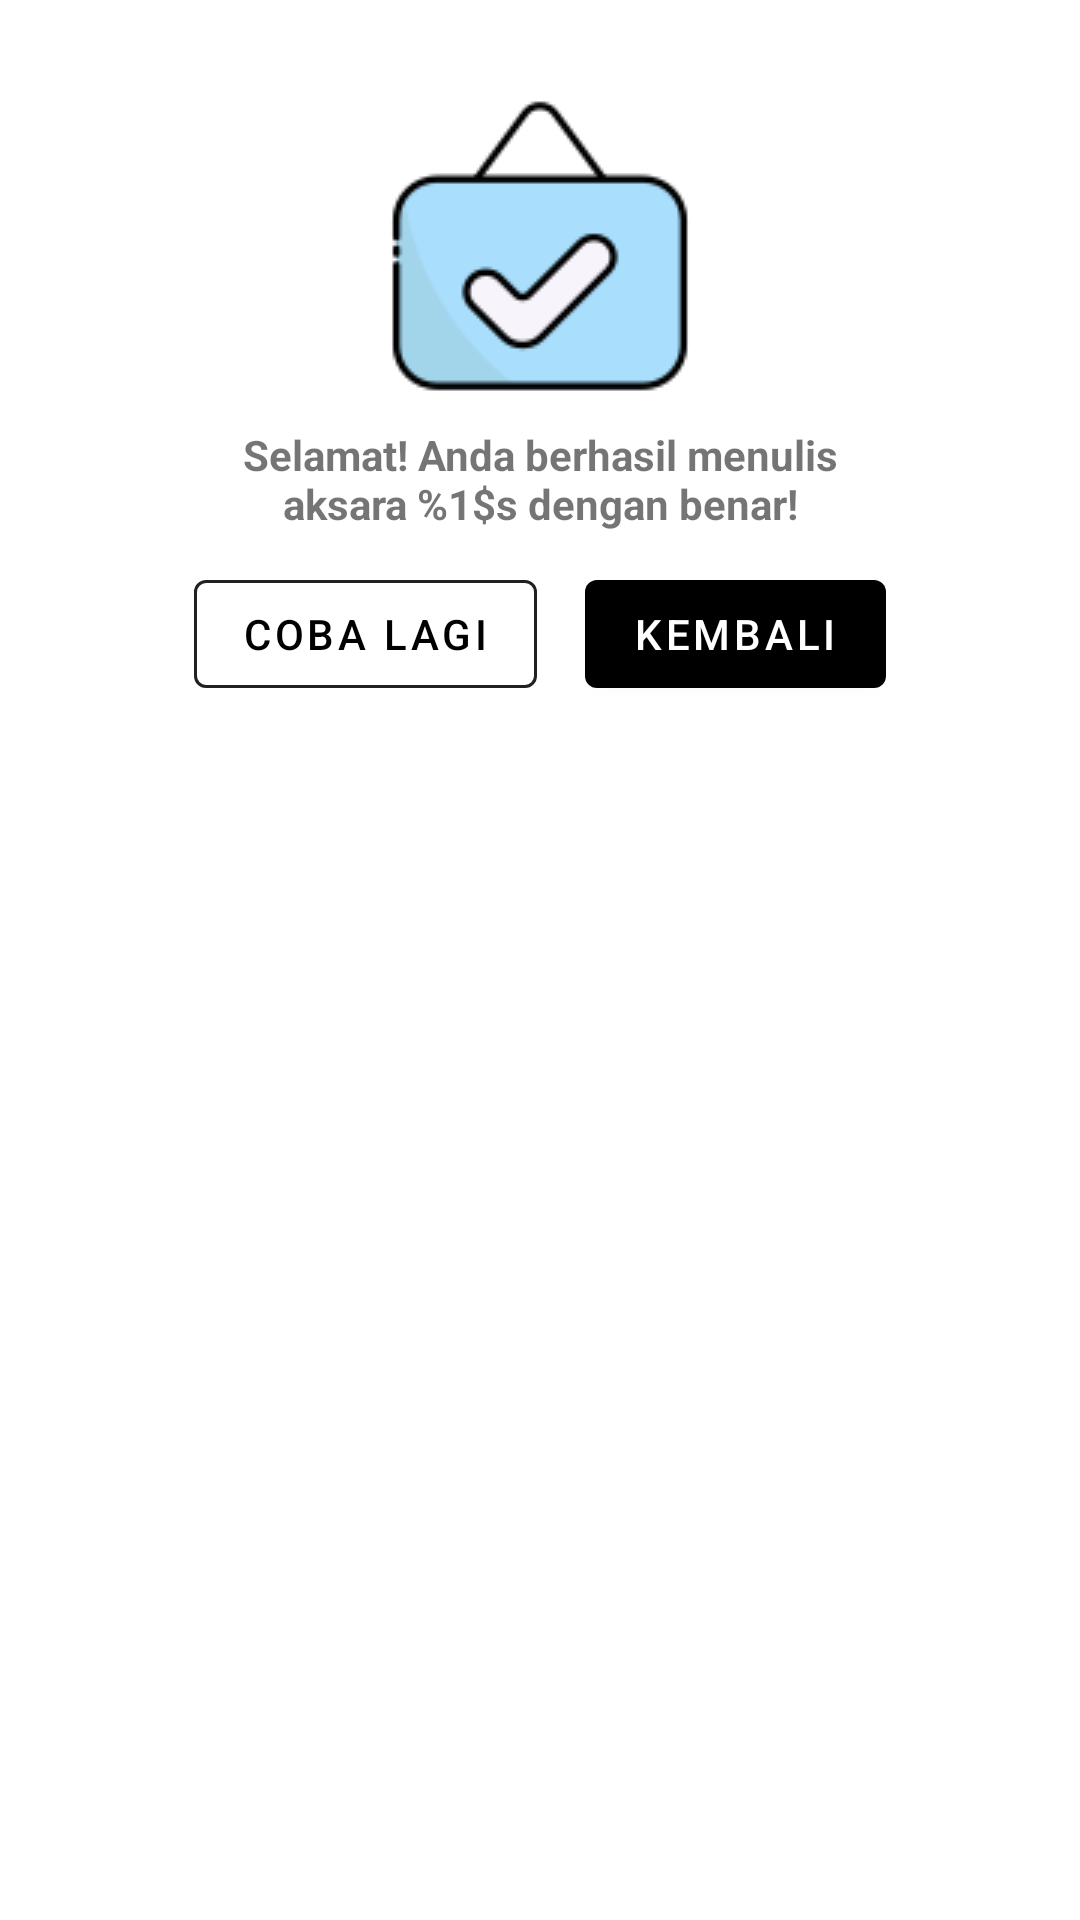

Android layout source for this screen:
<!-- AndroidManifest.xml: application theme Theme.NusaL -->
<!-- res/layout/aksara_popup_success.xml -->
<?xml version="1.0" encoding="utf-8"?>
<LinearLayout xmlns:android="http://schemas.android.com/apk/res/android"
    android:layout_width="match_parent"
    android:layout_height="match_parent"
    xmlns:app="http://schemas.android.com/apk/res-auto"
    android:orientation="vertical"
    android:padding="16dp"
    android:theme="@style/Theme.NusaL">

    <ImageView
        android:layout_marginTop="16dp"
        android:id="@+id/img_check_logo"
        android:layout_width="100dp"
        android:layout_height="100dp"
        android:src="@drawable/icon_signboard_right"
        android:layout_gravity="center"
        android:contentDescription="@string/content_desc_signboard_benar" />

    <TextView
        android:id="@+id/tv_congrats"
        android:text="@string/pop_aksara_benar"
        android:layout_width="200dp"
        android:layout_height="wrap_content"
        android:layout_gravity="center"
        android:gravity="center"
        android:layout_marginTop="10dp"
        android:textStyle="bold" />

    <LinearLayout
        android:layout_width="wrap_content"
        android:layout_height="wrap_content"
        android:orientation="horizontal"
        android:layout_marginTop="10dp"
        android:layout_marginBottom="16dp"
        android:layout_gravity="center">

        <com.google.android.material.button.MaterialButton
            android:id="@+id/btn_try_again"
            style="@style/Widget.MaterialComponents.Button.OutlinedButton"
            app:strokeColor="@color/black_200"
            android:text="@string/coba_lagi"
            android:layout_width="wrap_content"
            android:layout_height="wrap_content"
            android:layout_marginEnd="16dp"/>

        <com.google.android.material.button.MaterialButton
            android:id="@+id/btn_back"
            android:text="@string/kembali"
            android:layout_gravity="center"
            android:layout_width="wrap_content"
            android:layout_height="wrap_content" />

    </LinearLayout>


</LinearLayout>
<!-- resources referenced by this layout -->
<resources>
  <color name="black_200">#212121</color>
  <!-- drawable icon_signboard_right: png bitmap (drawable, 3655 bytes) -->
  <string name="coba_lagi">Coba lagi</string>
  <string name="content_desc_signboard_benar">Signboard benar</string>
  <string name="kembali">Kembali</string>
  <string name="pop_aksara_benar">Selamat! Anda berhasil menulis aksara %1$s dengan benar!</string>
  <style name="Theme.NusaL" parent="Theme.MaterialComponents.DayNight.DarkActionBar">
          
          <item name="colorPrimary">@color/black_500</item>
          <item name="colorPrimaryVariant">@color/black_700</item>
          <item name="colorOnPrimary">@color/white</item>
          
          <item name="colorSecondary">@color/white_200</item>
          <item name="colorSecondaryVariant">@color/white_700</item>
          <item name="colorOnSecondary">@color/black</item>
          
          <item name="android:statusBarColor" tools:targetApi="l">?attr/colorPrimaryVariant</item>
          
          <item name="android:windowAnimationStyle">@style/ActivityAnimation</item>
  
      </style>
  <color name="black_500">#000000</color>
  <color name="black_700">#000000</color>
  <color name="white">#FFFFFFFF</color>
  <color name="white_200">#F4F4F4</color>
  <color name="white_700">#C1C1C1</color>
  <color name="black">#FF000000</color>
  <style name="ActivityAnimation" parent="@android:style/Animation.Activity">
          <item name="android:activityOpenEnterAnimation">@anim/animation_slide_right</item>
          <item name="android:activityOpenExitAnimation">@anim/animation_slide_out_left</item>
          <item name="android:activityCloseEnterAnimation">@anim/animation_slide_left</item>
          <item name="android:activityCloseExitAnimation">@anim/animation_slide_out_right</item>
      </style>
</resources>
